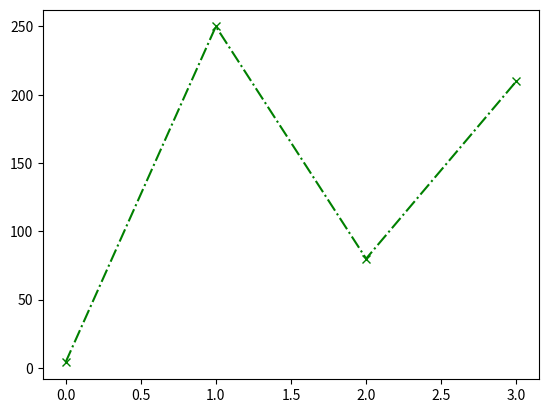

Python code for this plot:
import matplotlib.pyplot as plt
import numpy as np
Xpoint=([5, 250, 60, 180])
Ypoint=([4, 250, 80, 210])
Zpoint=([10, 130, 40, 340])
plt.plot(Ypoint, marker='x', linestyle='dashdot', color='g')
plt.show()